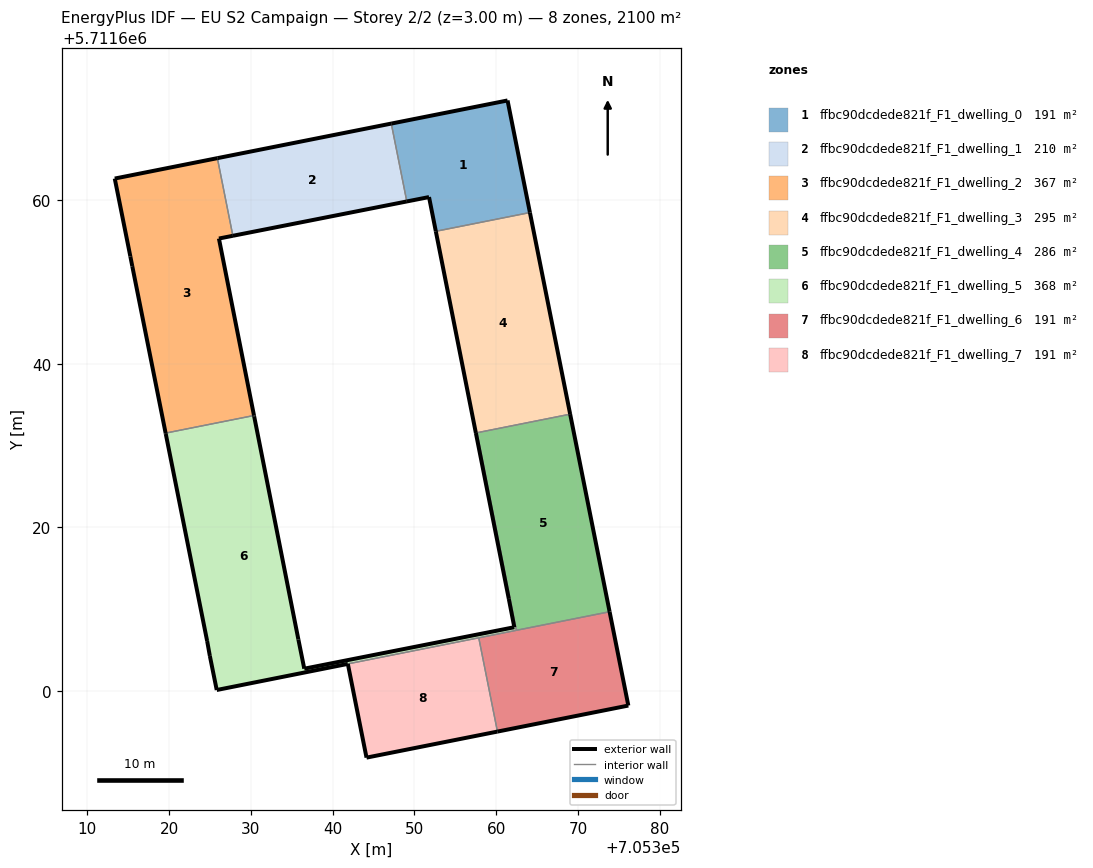
=== STOREY PLAN SPEC (per zone: floor XY polygon, exterior-wall plan segments, windows/doors) ===
zone 1: ffbc90dcdede821f_F1_dwelling_0  (190.9 m²)
  floor: (705364.13, 5711658.51) (705361.39, 5711672.22) (705347.17, 5711669.39) (705349.07, 5711659.87) (705351.79, 5711660.41) (705352.62, 5711656.22)
  exterior wall: (705352.62, 5711656.22) – (705351.79, 5711660.41)  [4.3 m]
  exterior wall: (705351.79, 5711660.41) – (705349.07, 5711659.87)  [2.8 m]
  exterior wall: (705347.17, 5711669.39) – (705361.39, 5711672.22)  [14.5 m]
  exterior wall: (705361.39, 5711672.22) – (705364.13, 5711658.51)  [14.0 m]
  interior walls: 2
zone 2: ffbc90dcdede821f_F1_dwelling_1  (210.3 m²)
  floor: (705349.07, 5711659.87) (705347.17, 5711669.39) (705325.90, 5711665.17) (705327.80, 5711655.67)
  exterior wall: (705349.07, 5711659.87) – (705327.80, 5711655.67)  [21.7 m]
  exterior wall: (705325.90, 5711665.17) – (705347.17, 5711669.39)  [21.7 m]
  interior walls: 2
zone 3: ffbc90dcdede821f_F1_dwelling_2  (367.4 m²)
  floor: (705330.38, 5711633.69) (705326.09, 5711655.33) (705327.80, 5711655.67) (705325.90, 5711665.17) (705313.35, 5711662.67) (705315.26, 5711653.15) (705315.49, 5711651.95) (705319.57, 5711631.54)
  exterior wall: (705315.49, 5711651.95) – (705315.26, 5711653.15)  [1.2 m]
  exterior wall: (705315.26, 5711653.15) – (705313.35, 5711662.67)  [9.7 m]
  exterior wall: (705313.35, 5711662.67) – (705325.90, 5711665.17)  [12.8 m]
  exterior wall: (705327.80, 5711655.67) – (705326.09, 5711655.33)  [1.7 m]
  exterior wall: (705326.09, 5711655.33) – (705330.38, 5711633.69)  [22.1 m]
  exterior wall: (705319.57, 5711631.54) – (705315.49, 5711651.95)  [20.8 m]
  interior walls: 2
zone 4: ffbc90dcdede821f_F1_dwelling_3  (295.4 m²)
  floor: (705369.05, 5711633.85) (705364.13, 5711658.51) (705352.62, 5711656.22) (705357.52, 5711631.56)
  exterior wall: (705364.13, 5711658.51) – (705369.05, 5711633.85)  [25.1 m]
  exterior wall: (705357.52, 5711631.56) – (705352.62, 5711656.22)  [25.1 m]
  interior walls: 3
zone 5: ffbc90dcdede821f_F1_dwelling_4  (286.4 m²)
  floor: (705373.87, 5711609.69) (705369.05, 5711633.85) (705357.66, 5711631.58) (705362.47, 5711607.42)
  exterior wall: (705369.05, 5711633.85) – (705373.87, 5711609.69)  [24.6 m]
  interior walls: 3
zone 6: ffbc90dcdede821f_F1_dwelling_5  (367.8 m²)
  floor: (705362.47, 5711607.42) (705357.66, 5711631.58) (705357.52, 5711631.56) (705361.55, 5711611.27) (705362.22, 5711607.80) (705336.53, 5711602.73) (705335.81, 5711606.30) (705330.40, 5711633.59) (705330.38, 5711633.69) (705319.57, 5711631.54) (705319.59, 5711631.44) (705324.65, 5711606.11) (705324.98, 5711604.29) (705325.82, 5711600.12)
  exterior wall: (705319.59, 5711631.44) – (705319.57, 5711631.54)  [0.1 m]
  exterior wall: (705330.38, 5711633.69) – (705330.40, 5711633.59)  [0.1 m]
  exterior wall: (705330.40, 5711633.59) – (705335.81, 5711606.30)  [27.8 m]
  exterior wall: (705335.81, 5711606.30) – (705336.53, 5711602.73)  [3.7 m]
  exterior wall: (705336.53, 5711602.73) – (705362.22, 5711607.80)  [26.2 m]
  exterior wall: (705362.22, 5711607.80) – (705361.55, 5711611.27)  [3.5 m]
  exterior wall: (705361.55, 5711611.27) – (705357.52, 5711631.56)  [20.7 m]
  exterior wall: (705325.82, 5711600.12) – (705324.98, 5711604.29)  [4.3 m]
  exterior wall: (705324.98, 5711604.29) – (705324.65, 5711606.11)  [1.9 m]
  exterior wall: (705324.65, 5711606.11) – (705319.59, 5711631.44)  [25.8 m]
  exterior wall: (705341.86, 5711603.31) – (705325.82, 5711600.12)  [16.4 m]
  interior walls: 5
zone 7: ffbc90dcdede821f_F1_dwelling_6  (190.9 m²)
  floor: (705376.16, 5711598.22) (705373.87, 5711609.69) (705357.87, 5711606.50) (705360.16, 5711595.03)
  exterior wall: (705373.87, 5711609.69) – (705376.16, 5711598.22)  [11.7 m]
  exterior wall: (705376.16, 5711598.22) – (705360.16, 5711595.03)  [16.3 m]
  interior walls: 3
zone 8: ffbc90dcdede821f_F1_dwelling_7  (190.9 m²)
  floor: (705360.16, 5711595.03) (705357.87, 5711606.50) (705341.86, 5711603.31) (705344.14, 5711591.85)
  exterior wall: (705344.14, 5711591.85) – (705341.86, 5711603.31)  [11.7 m]
  exterior wall: (705360.16, 5711595.03) – (705344.14, 5711591.85)  [16.3 m]
  interior walls: 2

=== DERIVED (storey summary) ===
Building: EU S2 Campaign
Storey: 2 of 2  (floor level z = 3.00 m)
Storey gross floor area: 2099.8 m²
Zones on this storey: 8
  - ffbc90dcdede821f_F1_dwelling_0: floor 190.9 m²; exterior wall 35.5 m (106.5 m²); WWR 0.0%
  - ffbc90dcdede821f_F1_dwelling_1: floor 210.3 m²; exterior wall 43.4 m (130.1 m²); WWR 0.0%
  - ffbc90dcdede821f_F1_dwelling_2: floor 367.4 m²; exterior wall 68.3 m (205.0 m²); WWR 0.0%
  - ffbc90dcdede821f_F1_dwelling_3: floor 295.4 m²; exterior wall 50.3 m (150.9 m²); WWR 0.0%
  - ffbc90dcdede821f_F1_dwelling_4: floor 286.4 m²; exterior wall 24.6 m (73.9 m²); WWR 0.0%
  - ffbc90dcdede821f_F1_dwelling_5: floor 367.8 m²; exterior wall 130.4 m (391.1 m²); WWR 0.0%
  - ffbc90dcdede821f_F1_dwelling_6: floor 190.9 m²; exterior wall 28.0 m (84.1 m²); WWR 0.0%
  - ffbc90dcdede821f_F1_dwelling_7: floor 190.9 m²; exterior wall 28.0 m (84.0 m²); WWR 0.0%
Zone adjacency (shared interzone walls):
  - ffbc90dcdede821f_F1_dwelling_0 ↔ ffbc90dcdede821f_F1_dwelling_1
  - ffbc90dcdede821f_F1_dwelling_0 ↔ ffbc90dcdede821f_F1_dwelling_3
  - ffbc90dcdede821f_F1_dwelling_1 ↔ ffbc90dcdede821f_F1_dwelling_2
  - ffbc90dcdede821f_F1_dwelling_2 ↔ ffbc90dcdede821f_F1_dwelling_5
  - ffbc90dcdede821f_F1_dwelling_3 ↔ ffbc90dcdede821f_F1_dwelling_4
  - ffbc90dcdede821f_F1_dwelling_3 ↔ ffbc90dcdede821f_F1_dwelling_5
  - ffbc90dcdede821f_F1_dwelling_4 ↔ ffbc90dcdede821f_F1_dwelling_5
  - ffbc90dcdede821f_F1_dwelling_4 ↔ ffbc90dcdede821f_F1_dwelling_6
  - ffbc90dcdede821f_F1_dwelling_5 ↔ ffbc90dcdede821f_F1_dwelling_6
  - ffbc90dcdede821f_F1_dwelling_5 ↔ ffbc90dcdede821f_F1_dwelling_7
  - ffbc90dcdede821f_F1_dwelling_6 ↔ ffbc90dcdede821f_F1_dwelling_7